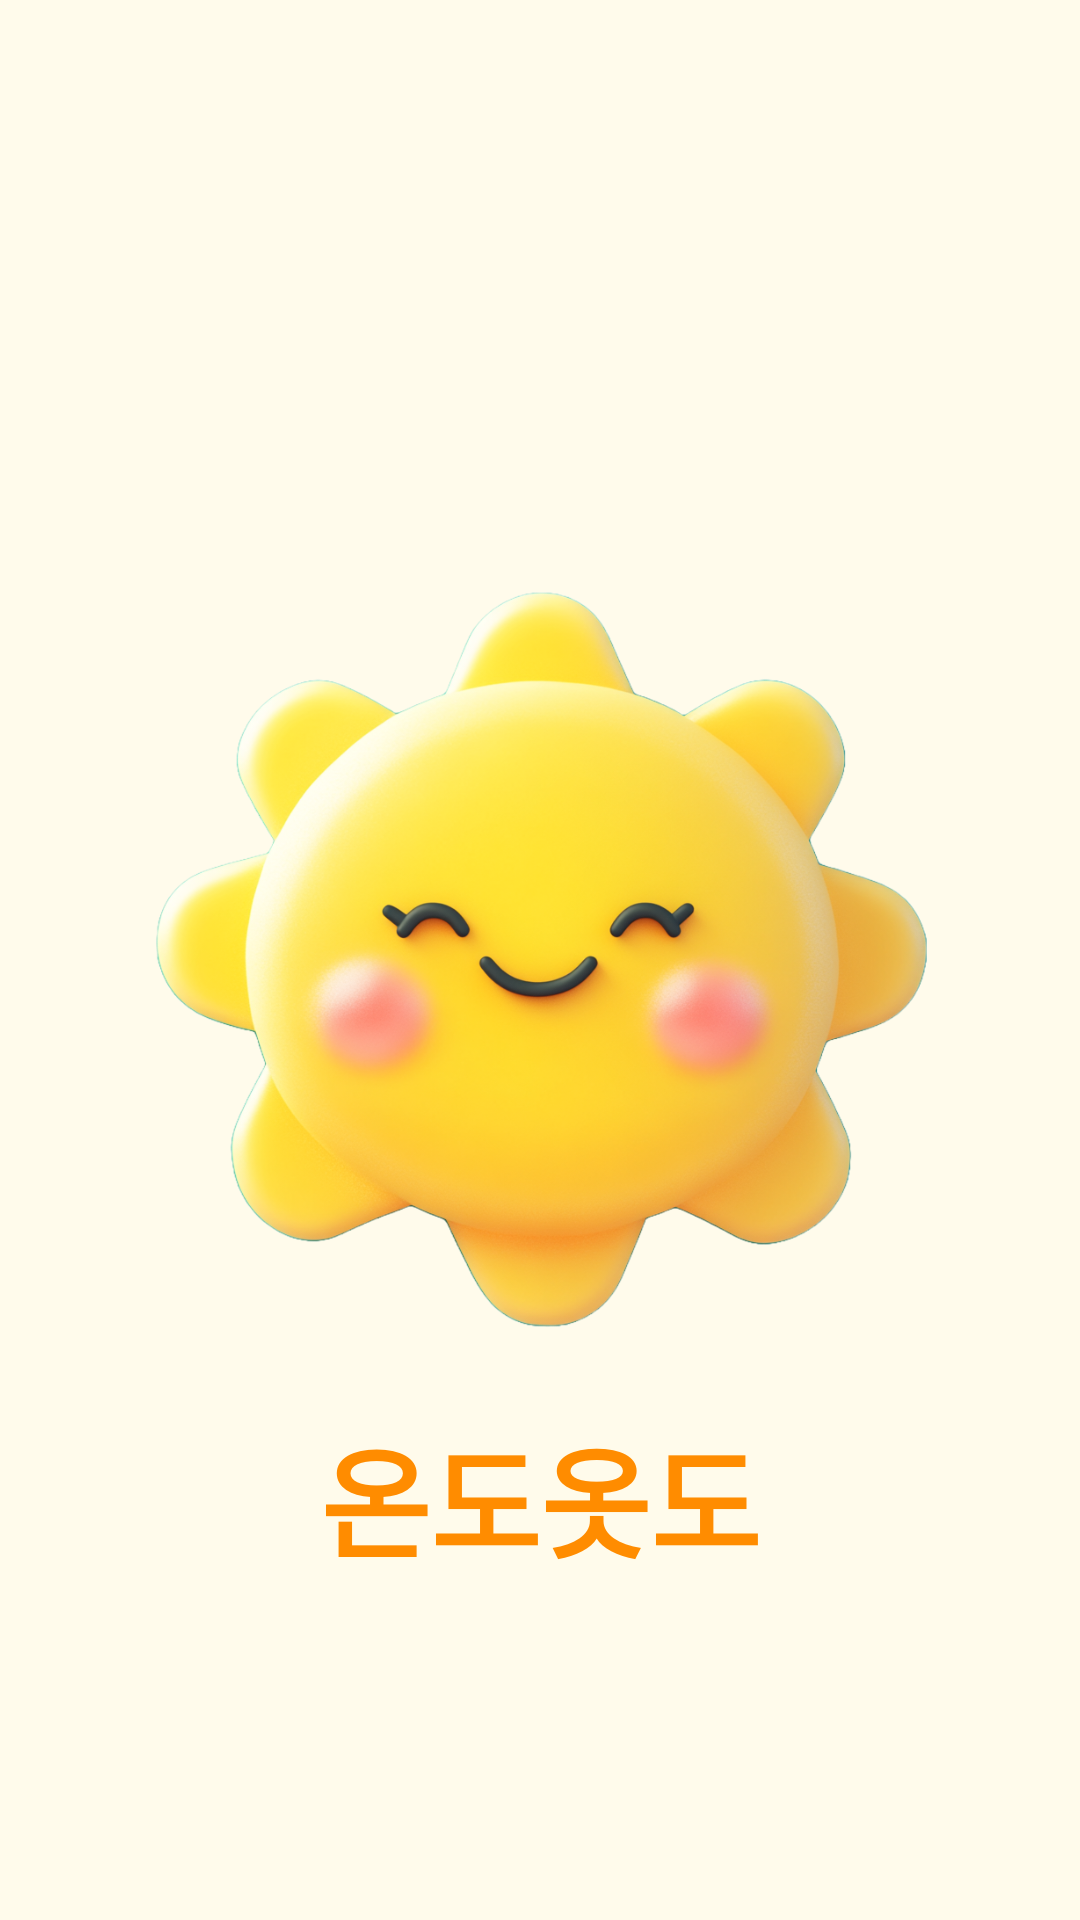

This screen was rendered from an Android layout file. Write that file and the resources it references.
<!-- AndroidManifest.xml: application theme Theme.OndoOtdo -->
<!-- res/layout/activity_splash.xml -->
<?xml version="1.0" encoding="utf-8"?>
<androidx.constraintlayout.widget.ConstraintLayout xmlns:android="http://schemas.android.com/apk/res/android"
    xmlns:app="http://schemas.android.com/apk/res-auto"
    xmlns:tools="http://schemas.android.com/tools"
    android:id="@+id/main"
    android:layout_width="match_parent"
    android:layout_height="match_parent"
    tools:context=".SplashActivity"
    android:background="@color/very_light_yellow">


    <ImageView
        android:id="@+id/WeatherImageArea"
        android:layout_width="300dp"
        android:layout_height="300dp"
        android:src="@drawable/main_logo"
        app:layout_constraintBottom_toBottomOf="parent"
        app:layout_constraintEnd_toEndOf="parent"
        app:layout_constraintStart_toStartOf="parent"
        app:layout_constraintTop_toTopOf="parent" />

    <TextView
        android:layout_width="wrap_content"
        android:layout_height="wrap_content"
        android:text="온도옷도"
        android:textColor="@color/dark_orange"
        android:textSize="40sp"
        android:textStyle="bold"
        app:layout_constraintEnd_toEndOf="parent"
        app:layout_constraintStart_toStartOf="parent"
        app:layout_constraintTop_toBottomOf="@+id/WeatherImageArea" />

</androidx.constraintlayout.widget.ConstraintLayout>
<!-- resources referenced by this layout -->
<resources>
  <color name="dark_orange">#FF8C00</color>
  <color name="very_light_yellow">#FFFBEB</color>
  <!-- drawable main_logo: png bitmap (drawable, 786431 bytes) -->
  <style name="Theme.OndoOtdo" parent="Base.Theme.OndoOtdo" />
  <style name="Base.Theme.OndoOtdo" parent="Theme.Material3.DayNight.NoActionBar">
          
          
      </style>
</resources>
